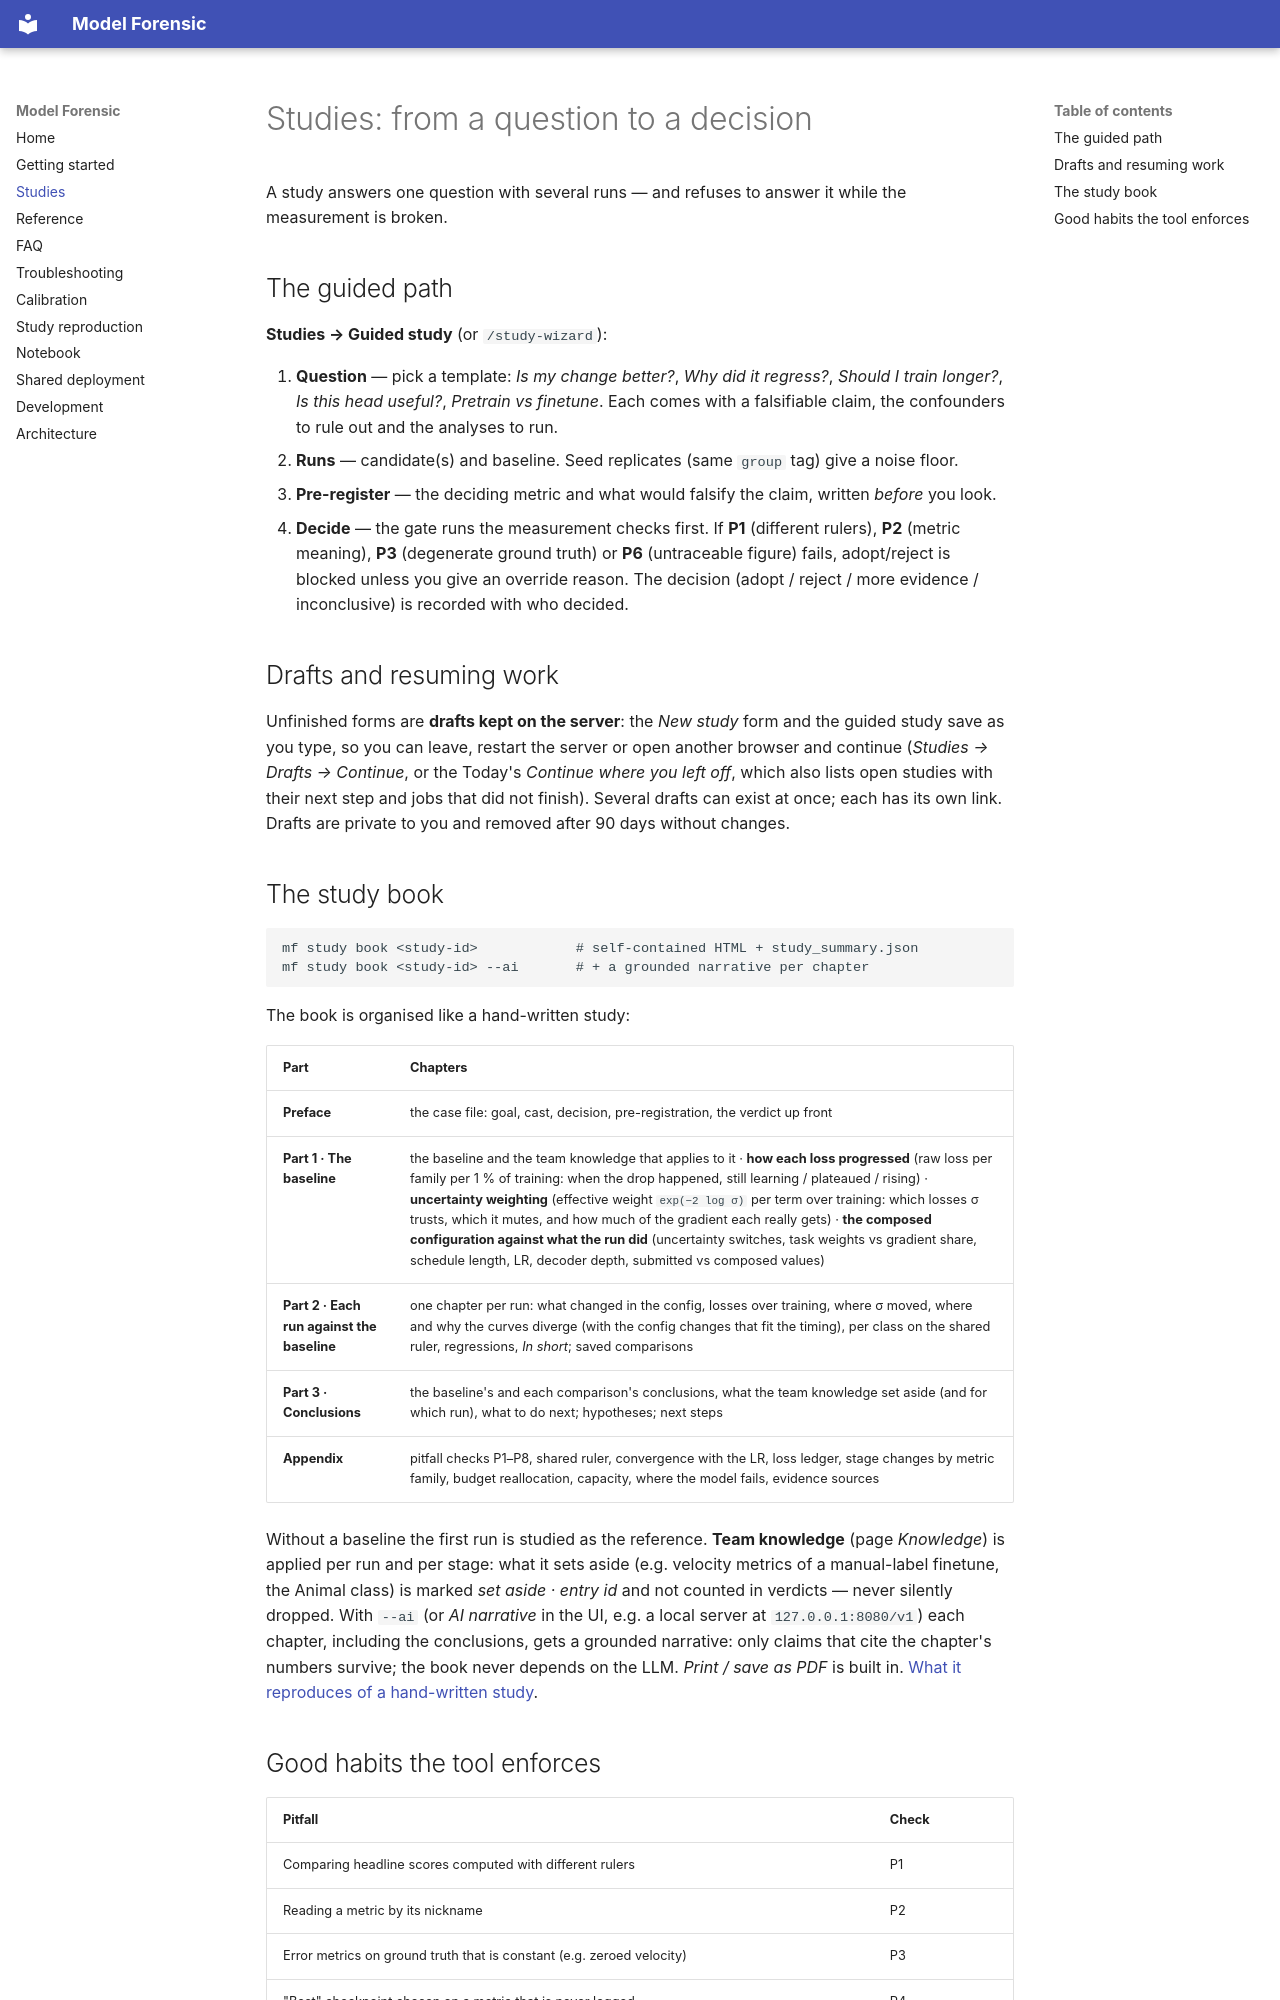

repository: create2moment-jpg/Model-Forensic- · page: guide/studies/index.html · generator: mkdocs

# Studies: from a question to a decision

A study answers one question with several runs — and refuses to answer it while the measurement is broken.

## The guided path

**Studies → Guided study** (or `/study-wizard`):

1. **Question** — pick a template: *Is my change better?*, *Why did it regress?*, *Should I train longer?*,
   *Is this head useful?*, *Pretrain vs finetune*. Each comes with a falsifiable claim, the confounders to rule out
   and the analyses to run.
2. **Runs** — candidate(s) and baseline. Seed replicates (same `group` tag) give a noise floor.
3. **Pre-register** — the deciding metric and what would falsify the claim, written *before* you look.
4. **Decide** — the gate runs the measurement checks first. If **P1** (different rulers), **P2** (metric meaning),
   **P3** (degenerate ground truth) or **P6** (untraceable figure) fails, adopt/reject is blocked unless you give an
   override reason. The decision (adopt / reject / more evidence / inconclusive) is recorded with who decided.

## Drafts and resuming work

Unfinished forms are **drafts kept on the server**: the *New study* form and the guided study save as you type, so
you can leave, restart the server or open another browser and continue (*Studies → Drafts → Continue*, or the
Today's *Continue where you left off*, which also lists open studies with their next step and jobs that did
not finish). Several drafts can exist at once; each has its own link. Drafts are private to you and removed after 90
days without changes.

## The study book

```bash
mf study book <study-id>            # self-contained HTML + study_summary.json
mf study book <study-id> --ai       # + a grounded narrative per chapter
```

The book is organised like a hand-written study:

| Part | Chapters |
|---|---|
| **Preface** | the case file: goal, cast, decision, pre-registration, the verdict up front |
| **Part 1 · The baseline** | the baseline and the team knowledge that applies to it · **how each loss progressed** (raw loss per family per 1 % of training: when the drop happened, still learning / plateaued / rising) · **uncertainty weighting** (effective weight `exp(−2 log σ)` per term over training: which losses σ trusts, which it mutes, and how much of the gradient each really gets) · **the composed configuration against what the run did** (uncertainty switches, task weights vs gradient share, schedule length, LR, decoder depth, submitted vs composed values) |
| **Part 2 · Each run against the baseline** | one chapter per run: what changed in the config, losses over training, where σ moved, where and why the curves diverge (with the config changes that fit the timing), per class on the shared ruler, regressions, *In short*; saved comparisons |
| **Part 3 · Conclusions** | the baseline's and each comparison's conclusions, what the team knowledge set aside (and for which run), what to do next; hypotheses; next steps |
| **Appendix** | pitfall checks P1–P8, shared ruler, convergence with the LR, loss ledger, stage changes by metric family, budget reallocation, capacity, where the model fails, evidence sources |

Without a baseline the first run is studied as the reference. **Team knowledge** (page *Knowledge*) is applied per
run and per stage: what it sets aside (e.g. velocity metrics of a manual-label finetune, the Animal class) is marked
*set aside · entry id* and not counted in verdicts — never silently dropped. With `--ai` (or *AI narrative* in the UI,
e.g. a local server at `127.0.0.1:8080/v1`) each chapter, including the conclusions, gets a grounded narrative:
only claims that cite the chapter's numbers survive; the book never depends on the LLM.
*Print / save as PDF* is built in. [What it reproduces of a hand-written study](../study-reproduction.md).
